Photos from the image-classification dataset "classification_dataset" in the GitHub repository Hero-Bedirhan/Hububat_Hastalik_Tespit. Its 5 classes are: black point, fusarium foot rot, healthy leaf, leaf blight, wheat blast.

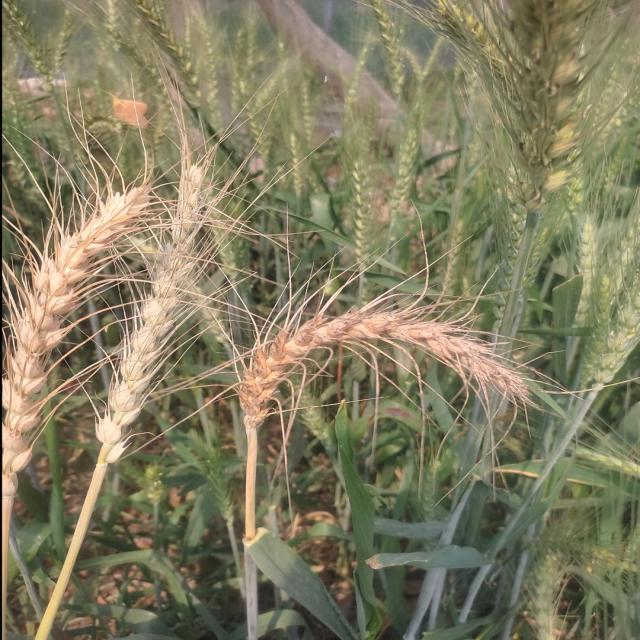
Label: wheat blast

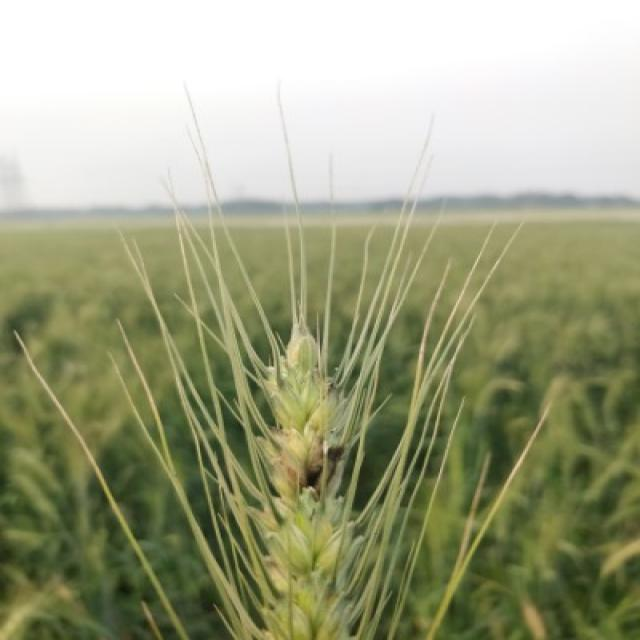
Label: black point

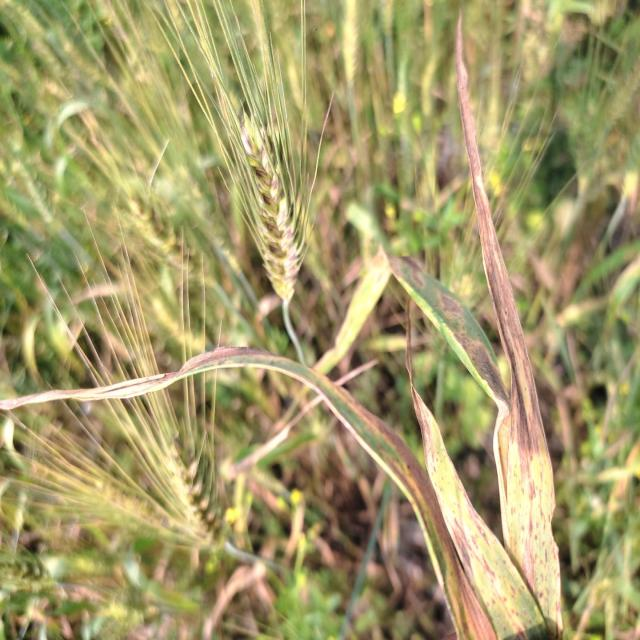
Label: leaf blight

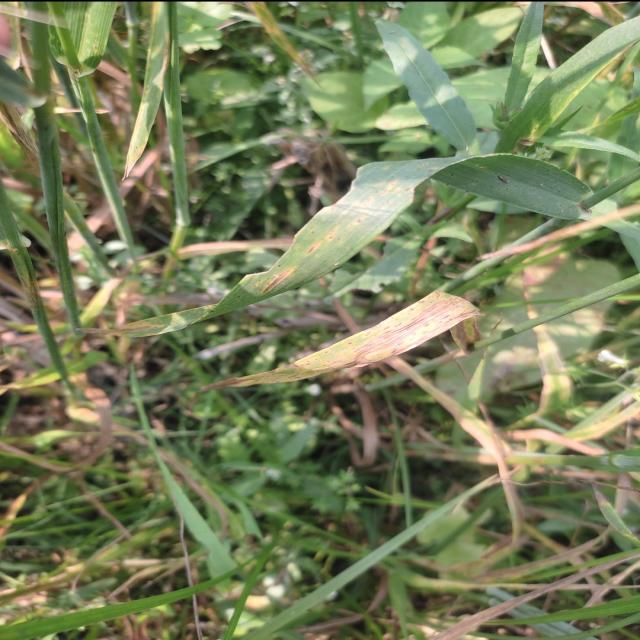
Label: leaf blight

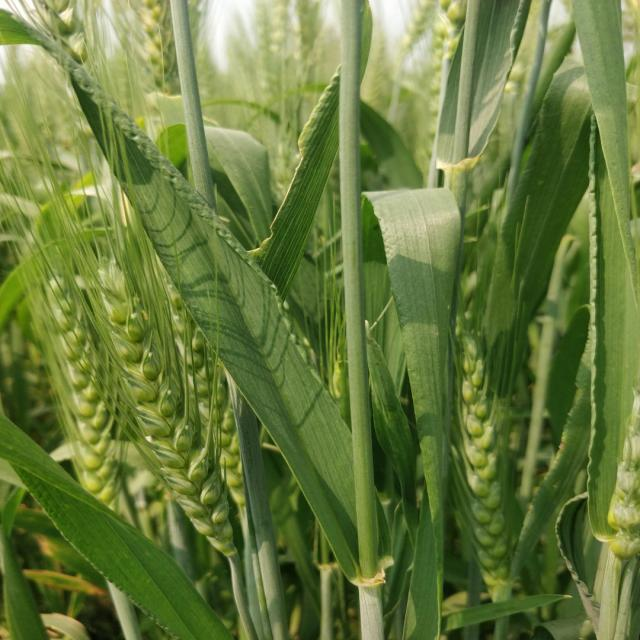
Label: healthy leaf

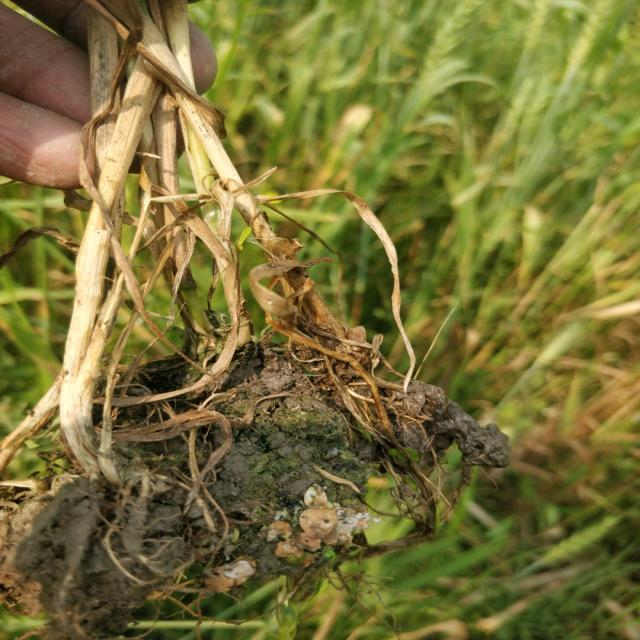
Label: fusarium foot rot
